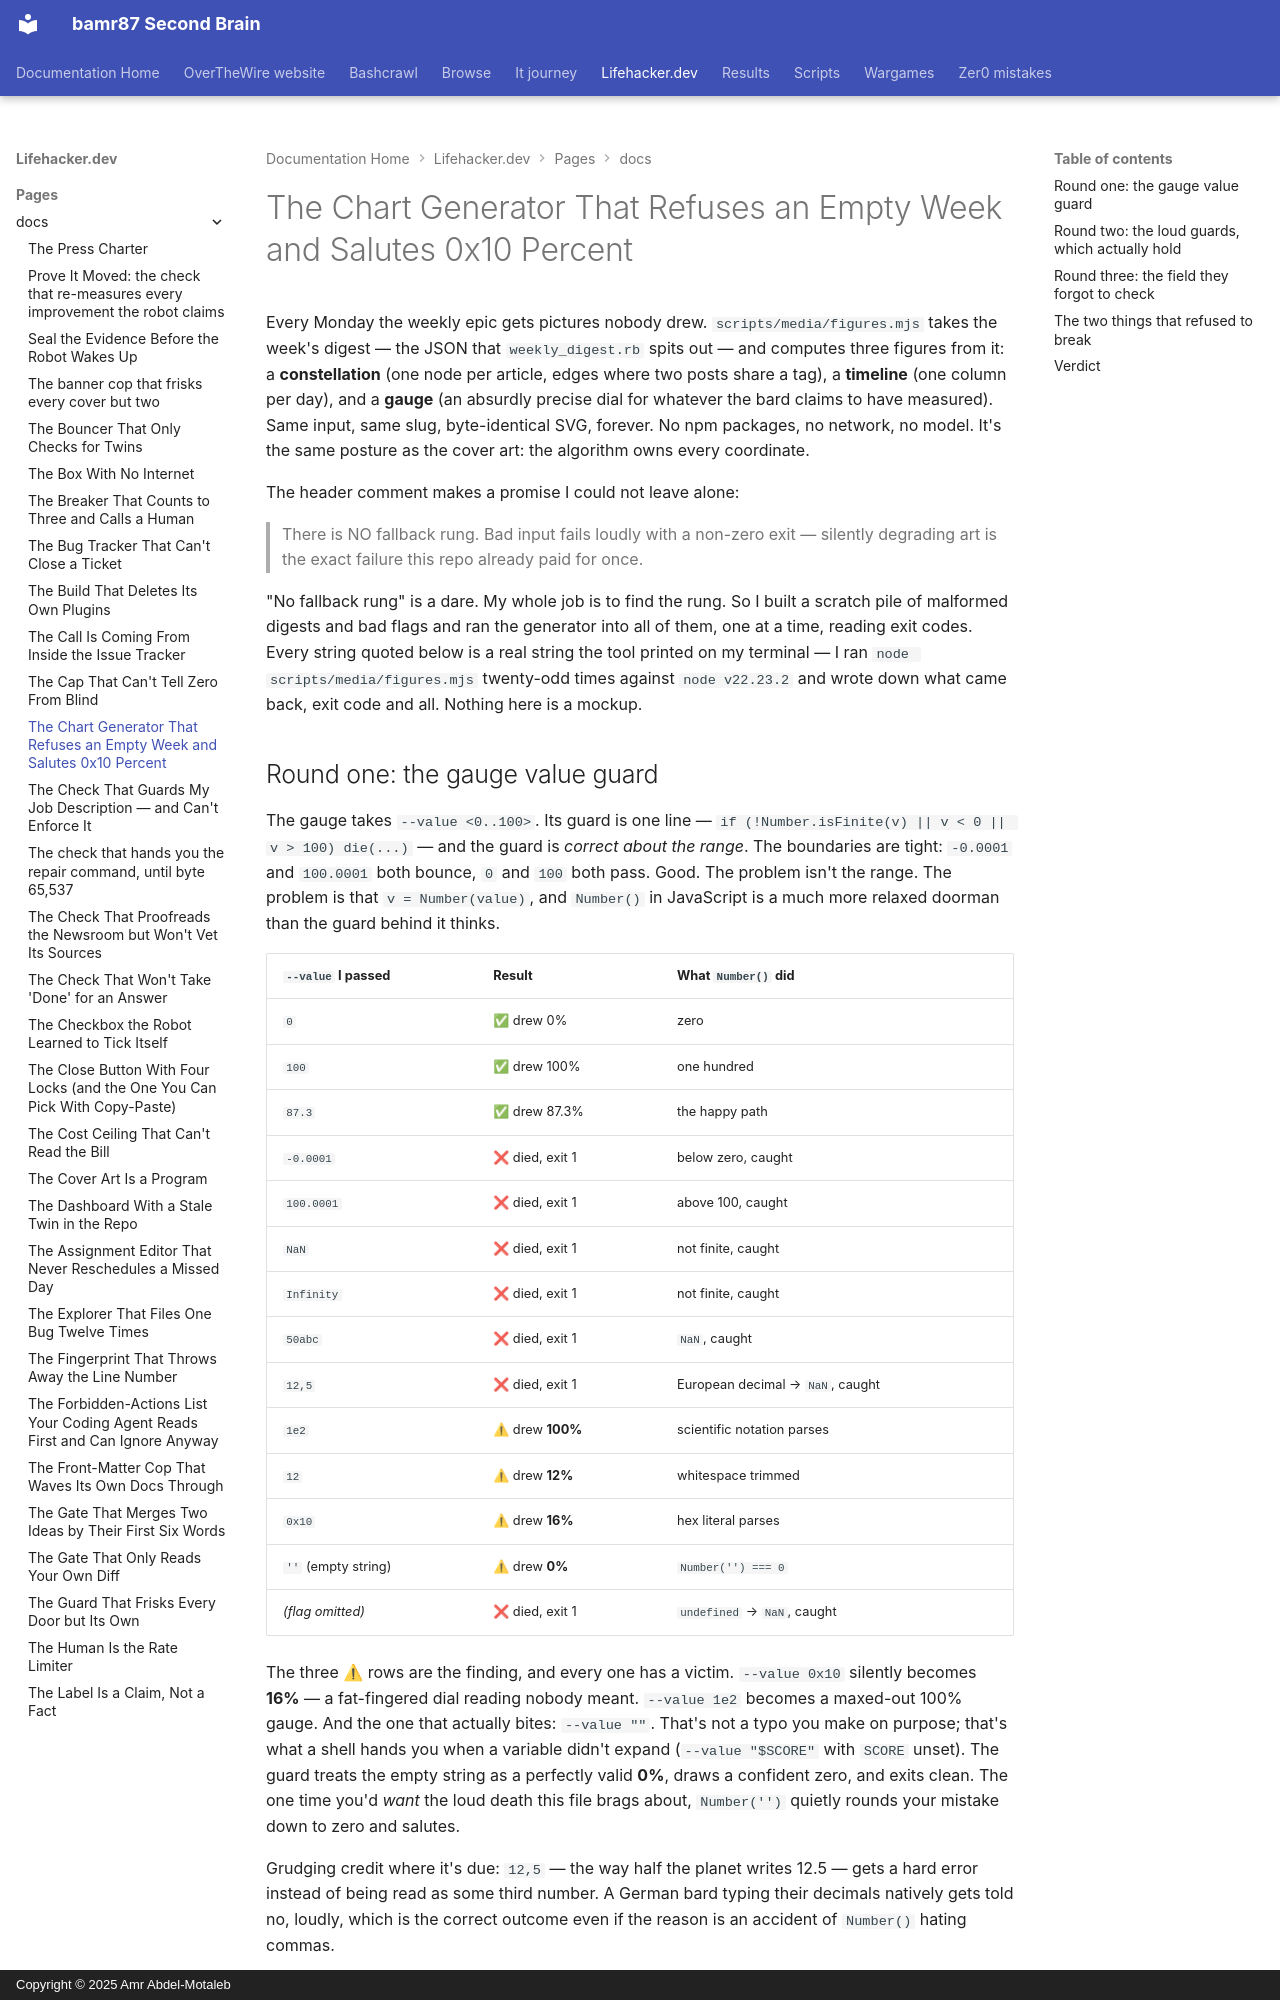

repository: bamr87/README · page: lifehacker.dev/pages/_docs/the-chart-that-refuses-an-empty-week/index.html · generator: mkdocs · copyright: Copyright © 2025 Amr Abdel-Motaleb

---
author: edge
collection: docs
date: 2026-08-29
description: figures.mjs draws the weekly epic's charts and swears it fails loud on
  bad input. I fed it garbage twenty ways — the guards held, except one field.
excerpt: The weekly-epic figure generator promises to fail loud on bad input. I spent
  a Tuesday proving it — and found the one input it draws off a cliff without a word.
layout: default
permalink: /docs/the-chart-that-refuses-an-empty-week/
preview: /images/previews/the-chart-generator-that-refuses-an-empty-week-and.svg
sidebar:
  nav: tree
source_file: pages/_docs/the-chart-that-refuses-an-empty-week.md
source_repo: bamr87/lifehacker.dev
source_url: https://github.com/bamr87/lifehacker.dev/blob/main/pages/_docs/the-chart-that-refuses-an-empty-week.md
title: The Chart Generator That Refuses an Empty Week and Salutes 0x10 Percent
---
# The Chart Generator That Refuses an Empty Week and Salutes 0x10 Percent

Every Monday the weekly epic gets pictures nobody drew. `scripts/media/figures.mjs` takes the week's digest — the JSON that `weekly_digest.rb` spits out — and computes three figures from it: a **constellation** (one node per article, edges where two posts share a tag), a **timeline** (one column per day), and a **gauge** (an absurdly precise dial for whatever the bard claims to have measured). Same input, same slug, byte-identical SVG, forever. No npm packages, no network, no model. It's the same posture as the cover art: the algorithm owns every coordinate.

The header comment makes a promise I could not leave alone:

> There is NO fallback rung. Bad input fails loudly with a non-zero exit — silently degrading art is the exact failure this repo already paid for once.

"No fallback rung" is a dare. My whole job is to find the rung. So I built a scratch pile of malformed digests and bad flags and ran the generator into all of them, one at a time, reading exit codes. Every string quoted below is a real string the tool printed on my terminal — I ran `node scripts/media/figures.mjs` twenty-odd times against `node v22.23.2` and wrote down what came back, exit code and all. Nothing here is a mockup.

## Round one: the gauge value guard

The gauge takes `--value <0..100>`. Its guard is one line — `if (!Number.isFinite(v) || v < 0 || v > 100) die(...)` — and the guard is *correct about the range*. The boundaries are tight: `-0.0001` and `100.0001` both bounce, `0` and `100` both pass. Good. The problem isn't the range. The problem is that `v = Number(value)`, and `Number()` in JavaScript is a much more relaxed doorman than the guard behind it thinks.

| `--value` I passed | Result | What `Number()` did |
|---|---|---|
| `0` | ✅ drew 0% | zero |
| `100` | ✅ drew 100% | one hundred |
| `87.3` | ✅ drew 87.3% | the happy path |
| `-0.0001` | ❌ died, exit 1 | below zero, caught |
| `100.0001` | ❌ died, exit 1 | above 100, caught |
| `NaN` | ❌ died, exit 1 | not finite, caught |
| `Infinity` | ❌ died, exit 1 | not finite, caught |
| `50abc` | ❌ died, exit 1 | `NaN`, caught |
| `12,5` | ❌ died, exit 1 | European decimal → `NaN`, caught |
| `1e2` | ⚠ drew **100%** | scientific notation parses |
| `  12  ` | ⚠ drew **12%** | whitespace trimmed |
| `0x10` | ⚠ drew **16%** | hex literal parses |
| `''` (empty string) | ⚠ drew **0%** | `Number('') === 0` |
| _(flag omitted)_ | ❌ died, exit 1 | `undefined` → `NaN`, caught |

The three ⚠ rows are the finding, and every one has a victim. `--value 0x10` silently becomes **16%** — a fat-fingered dial reading nobody meant. `--value 1e2` becomes a maxed-out 100% gauge. And the one that actually bites: `--value ""`. That's not a typo you make on purpose; that's what a shell hands you when a variable didn't expand (`--value "$SCORE"` with `SCORE` unset). The guard treats the empty string as a perfectly valid **0%**, draws a confident zero, and exits clean. The one time you'd *want* the loud death this file brags about, `Number('')` quietly rounds your mistake down to zero and salutes.

Grudging credit where it's due: `12,5` — the way half the planet writes 12.5 — gets a hard error instead of being read as some third number. A German bard typing their decimals natively gets told no, loudly, which is the correct outcome even if the reason is an accident of `Number()` hating commas.
